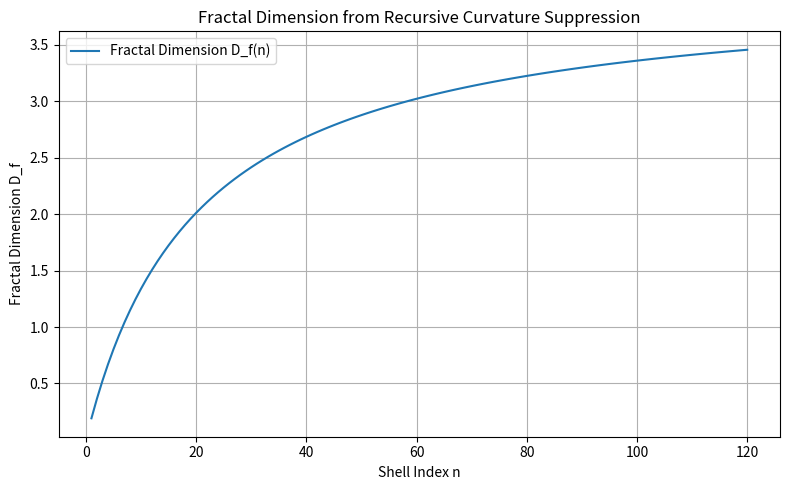

This figure's Python source:

import numpy as np
import matplotlib.pyplot as plt

# Parameters
r = 0.5646
beta = 3.95
gamma = 0.05
xi_0 = 1e-5
N = 120
n = np.arange(1, N + 1)

# Recursive quantities
xi_n = xi_0 * r**n
E_n = r**(beta * n) * np.exp(-gamma * n)

# Compute fractal dimension D_f
log_E = np.log(E_n)
log_xi_inv = np.log(1 / xi_n)
D_f = -log_E / log_xi_inv

# Plot
plt.figure(figsize=(8, 5))
plt.plot(n, D_f, label="Fractal Dimension D_f(n)")
plt.xlabel("Shell Index n")
plt.ylabel("Fractal Dimension D_f")
plt.title("Fractal Dimension from Recursive Curvature Suppression")
plt.grid(True)
plt.legend()
plt.tight_layout()
plt.savefig("fractal_dimension_plot.png")
plt.show()
